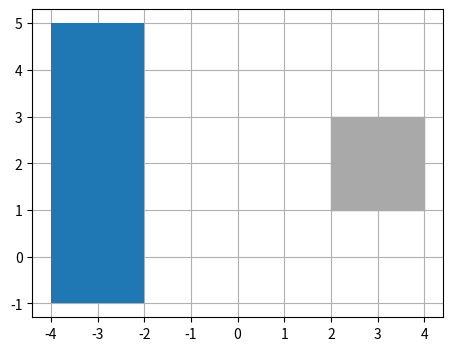

This chart was generated by the following Python code:
import numpy as np
import matplotlib.pyplot as plt

def sort_vertices(polygon):
    """Sorts vertices by polar angles.

    Args:
        polygon (list[list[float, float]]): list of polygon vertices

    Returns:
        list[list[float, float]]: list of polygon vertices sorted
    """
    cx, cy = polygon.mean(0)  # center of mass
    x, y = polygon.T
    angles = np.arctan2(y-cy, x-cx)
    indices = np.argsort(angles)
    return polygon[indices]


def crossprod(p1, p2):
    """Cross product of two vectors in 2R space.

    Args:
        p1 (list[float, float]): first vector
        p2 (list[float, float): second vector

    Returns:
        float: value of cross product
    """
    return p1[0] * p2[1] - p1[1] * p2[0]


def minkowskisum(pol1, pol2):
    """Calculate Minkowski sum of two convex polygons.

    Args:
        pol1 (np.ndarray[float, float]): first polygon
        pol2 (np.ndarray[float, float]): second polygon

    Returns:
        np.ndarray[np.ndarray[float, float]]: list of the Minkowski sum vertices
    """
    msum = []
    pol1 = sort_vertices(pol1)
    pol2 = sort_vertices(pol2)

    # sort vertices so that is starts with lowest y-value
    min1, min2 = np.argmin(pol1[:, 1]), np.argmin(pol2[:, 1])  # index of vertex with min y value
    pol1 = np.vstack((pol1[:min1], pol1[min1:]))
    pol2 = np.vstack((pol2[:min2], pol2[min2:]))

    i, j = 0, 0
    l1, l2 = len(pol1), len(pol2)
    # iterate through all the vertices
    while i < len(pol1) or j < len(pol2):
        msum.append(pol1[i % l1] + pol2[j % l2])
        cross = crossprod((pol1[(i+1) % l1] - pol1[i % l1]), pol2[(j+1) % l2] - pol2[j % l2])
        # using right-hand rule choose the vector with the lower polar angle and iterate this polygon's vertex
        if cross >= 0:
            i += 1
        if cross <= 0:
            j += 1

    return np.array(msum)

def main():
    # create two polygons
    polygon1 = np.array([[-3, 5], [-3, 1]])
    polygon2 = np.array([[2, 1], [4, 1], [4, 3], [2, 3]])

    # calculate minkowski sum
    msum = minkowskisum(polygon1, polygon2)-3

    # plot the polygons
    polygon1 = sort_vertices(polygon1)
    polygon2 = sort_vertices(polygon2)
    plt.figure(figsize=(7, 4))
    plt.fill(polygon1[:, 0], polygon1[:, 1], color='gray')
    plt.fill(polygon2[:, 0], polygon2[:, 1], color='darkgray')
    plt.fill(msum[:, 0], msum[:, 1])
    ax = plt.gca()
    ax.set_aspect('equal')
    ax.set_axisbelow(True)
    ax.grid()
    plt.show()


if __name__ == '__main__':
  main()